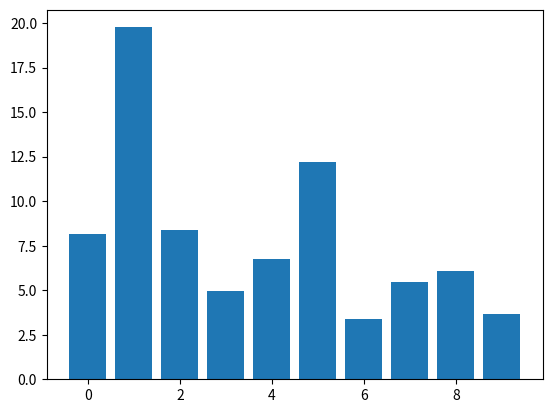

The script that saved this image:
# Draggable rectangle with blitting.
import numpy as np
import matplotlib.pyplot as plt

class DraggableRectangle:
    lock = None  # only one can be animated at a time

    def __init__(self, rect):
        self.rect = rect
        self.press = None
        self.background = None

    def connect(self):
        """Connect to all the events we need."""
        self.cidpress = self.rect.figure.canvas.mpl_connect(
            'button_press_event', self.on_press)
        self.cidrelease = self.rect.figure.canvas.mpl_connect(
            'button_release_event', self.on_release)
        self.cidmotion = self.rect.figure.canvas.mpl_connect(
            'motion_notify_event', self.on_motion)

    def on_press(self, event):
        """Check whether mouse is over us; if so, store some data."""
        if (event.inaxes != self.rect.axes
                or DraggableRectangle.lock is not None):
            return
        contains, attrd = self.rect.contains(event)
        if not contains:
            return
        print('event contains', self.rect.xy)
        self.press = self.rect.xy, (event.xdata, event.ydata)
        DraggableRectangle.lock = self

        # draw everything but the selected rectangle and store the pixel buffer
        canvas = self.rect.figure.canvas
        axes = self.rect.axes
        self.rect.set_animated(True)
        canvas.draw()
        self.background = canvas.copy_from_bbox(self.rect.axes.bbox)

        # now redraw just the rectangle
        axes.draw_artist(self.rect)

        # and blit just the redrawn area
        canvas.blit(axes.bbox)

    def on_motion(self, event):
        """Move the rectangle if the mouse is over us."""
        if (event.inaxes != self.rect.axes
                or DraggableRectangle.lock is not self):
            return
        (x0, y0), (xpress, ypress) = self.press
        dx = event.xdata - xpress
        dy = event.ydata - ypress
        self.rect.set_x(x0+dx)
        self.rect.set_y(y0+dy)

        canvas = self.rect.figure.canvas
        axes = self.rect.axes
        # restore the background region
        canvas.restore_region(self.background)

        # redraw just the current rectangle
        axes.draw_artist(self.rect)

        # blit just the redrawn area
        canvas.blit(axes.bbox)

    def on_release(self, event):
        """Clear button press information."""
        if DraggableRectangle.lock is not self:
            return

        self.press = None
        DraggableRectangle.lock = None

        # turn off the rect animation property and reset the background
        self.rect.set_animated(False)
        self.background = None

        # redraw the full figure
        self.rect.figure.canvas.draw()

    def disconnect(self):
        """Disconnect all callbacks."""
        self.rect.figure.canvas.mpl_disconnect(self.cidpress)
        self.rect.figure.canvas.mpl_disconnect(self.cidrelease)
        self.rect.figure.canvas.mpl_disconnect(self.cidmotion)

fig, ax = plt.subplots()
rects = ax.bar(range(10), 20*np.random.rand(10))
drs = []
for rect in rects:
    dr = DraggableRectangle(rect)
    dr.connect()
    drs.append(dr)

plt.show()
